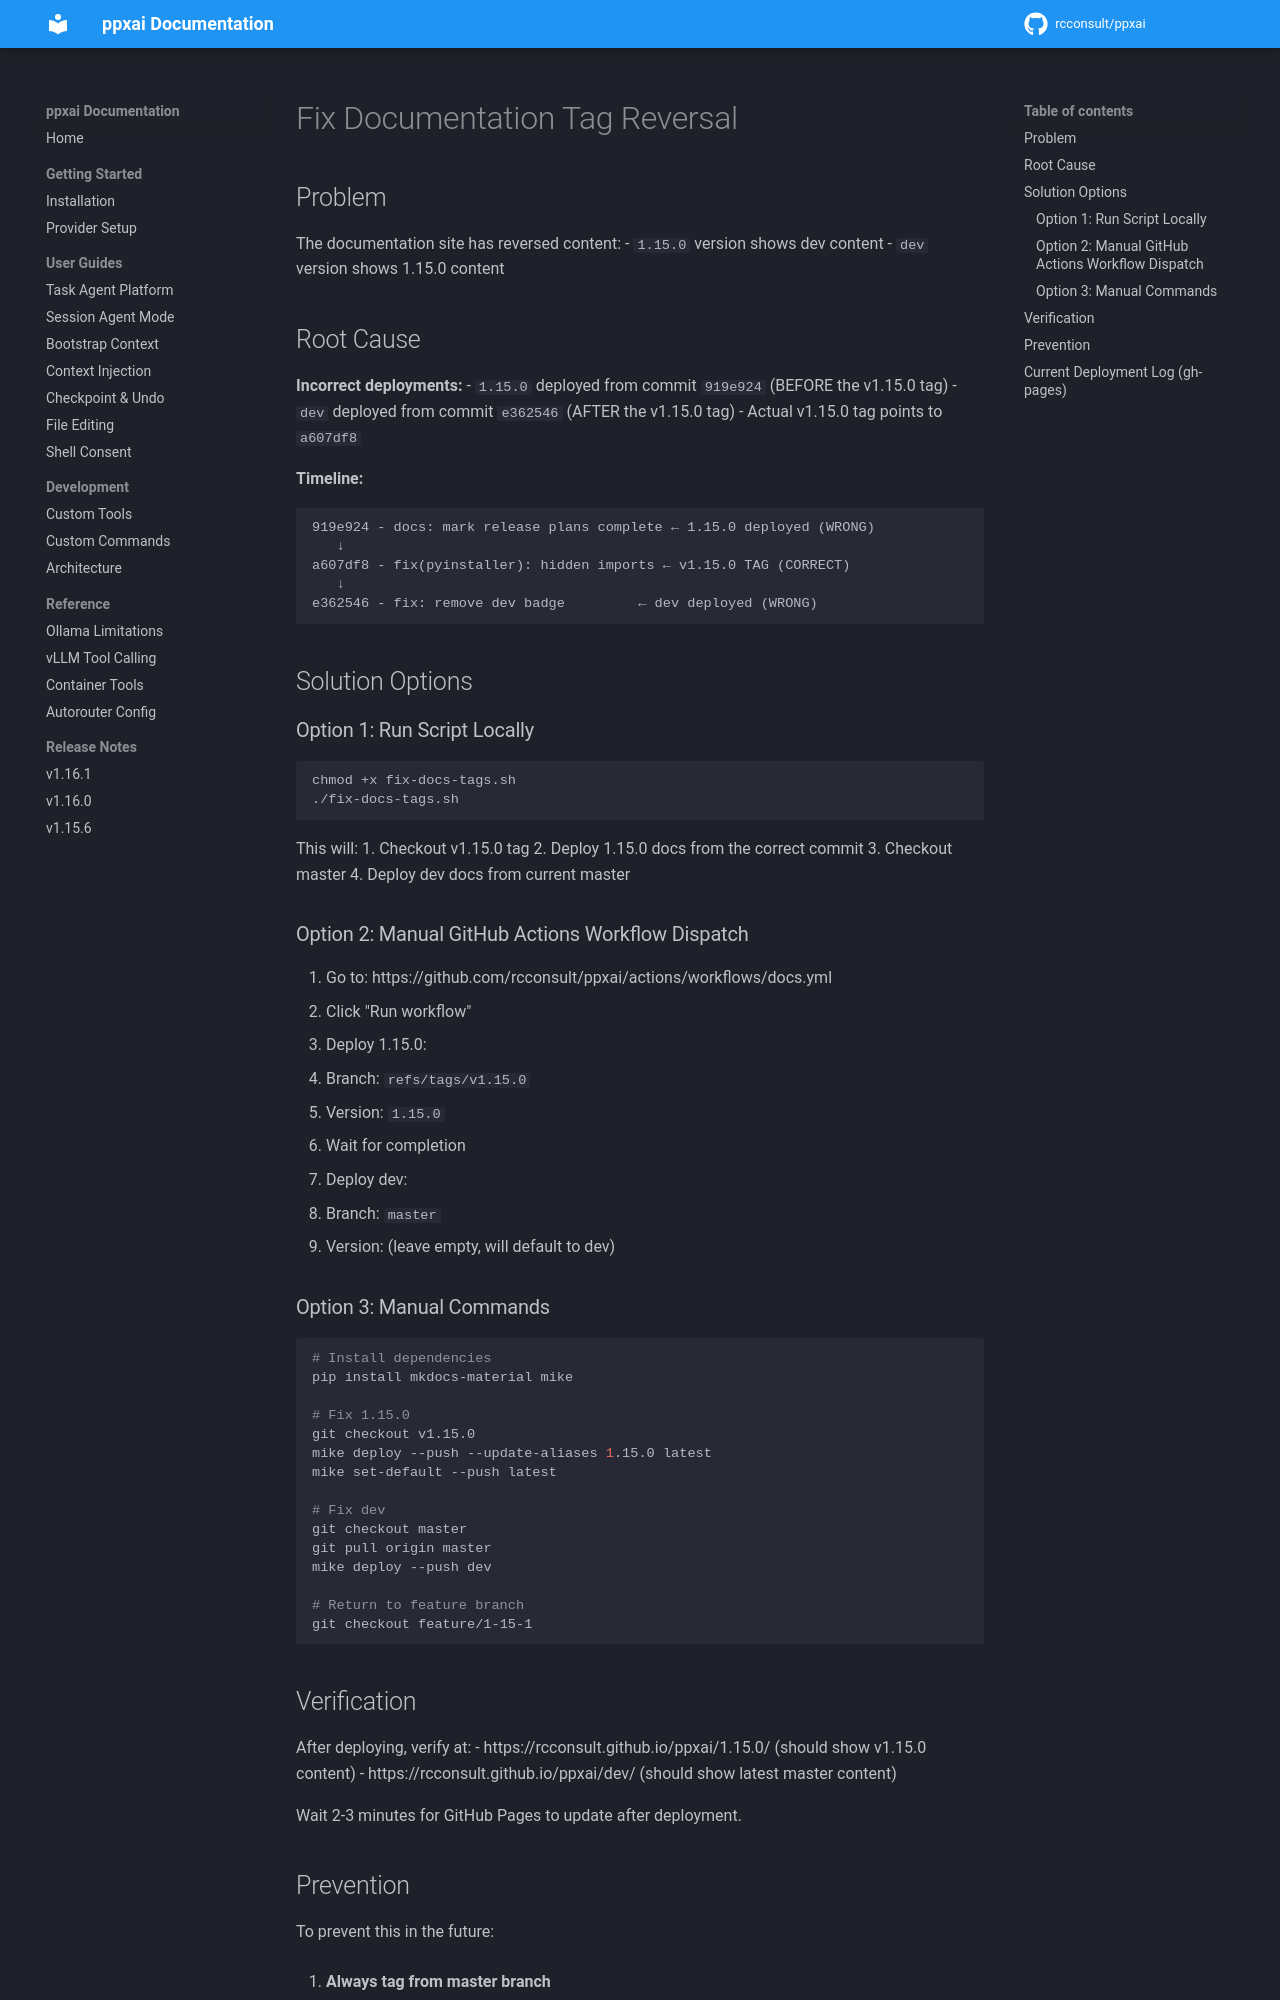

repository: rcconsult/ppxai · page: 1.19.4/archive/v1.15.1-completed/FIX-DOCS-TAGS/index.html · generator: mkdocs

# Fix Documentation Tag Reversal

## Problem

The documentation site has reversed content:
- `1.15.0` version shows dev content
- `dev` version shows 1.15.0 content

## Root Cause

**Incorrect deployments:**
- `1.15.0` deployed from commit `919e924` (BEFORE the v1.15.0 tag)
- `dev` deployed from commit `e362546` (AFTER the v1.15.0 tag)
- Actual v1.15.0 tag points to `a607df8`

**Timeline:**
```
919e924 - docs: mark release plans complete ← 1.15.0 deployed (WRONG)
   ↓
a607df8 - fix(pyinstaller): hidden imports ← v1.15.0 TAG (CORRECT)
   ↓
e362546 - fix: remove dev badge         ← dev deployed (WRONG)
```

## Solution Options

### Option 1: Run Script Locally

```bash
chmod +x fix-docs-tags.sh
./fix-docs-tags.sh
```

This will:
1. Checkout v1.15.0 tag
2. Deploy 1.15.0 docs from the correct commit
3. Checkout master
4. Deploy dev docs from current master

### Option 2: Manual GitHub Actions Workflow Dispatch

1. Go to: https://github.com/rcconsult/ppxai/actions/workflows/docs.yml
2. Click "Run workflow"
3. Deploy 1.15.0:
   - Branch: `refs/tags/v1.15.0`
   - Version: `1.15.0`
4. Wait for completion
5. Deploy dev:
   - Branch: `master`
   - Version: (leave empty, will default to dev)

### Option 3: Manual Commands

```bash
# Install dependencies
pip install mkdocs-material mike

# Fix 1.15.0
git checkout v1.15.0
mike deploy --push --update-aliases 1.15.0 latest
mike set-default --push latest

# Fix dev
git checkout master
git pull origin master
mike deploy --push dev

# Return to feature branch
git checkout feature/1-15-1
```

## Verification

After deploying, verify at:
- https://rcconsult.github.io/ppxai/1.15.0/ (should show v1.15.0 content)
- https://rcconsult.github.io/ppxai/dev/ (should show latest master content)

Wait 2-3 minutes for GitHub Pages to update after deployment.
